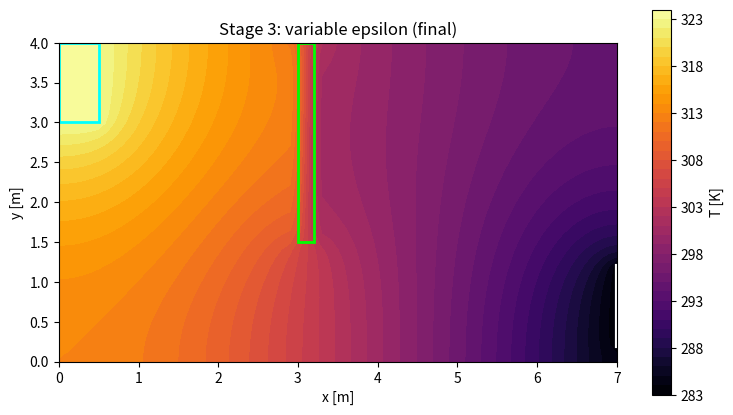

The matplotlib source for this figure:
# -*- coding: utf-8 -*-
"""
Stationary temperature distribution in a room via finite differences.

Stage 3: variable epsilon (concrete wall) - final solution.
Projektaufgabe 1 - Wissenschaftliche Simulation (SoSe 2026)
"""

import numpy as np
import scipy.sparse as sp
import scipy.sparse.linalg as spla
import matplotlib.pyplot as plt


# grid of the room [0, Lx] x [0, Ly]
h = 0.1
Lx, Ly = 7.0, 4.0

Nx = int(round(Lx / h)) + 1
Ny = int(round(Ly / h)) + 1

xs = np.linspace(0.0, Lx, Nx)
ys = np.linspace(0.0, Ly, Ny)

N = Nx * Ny

# fixed (Dirichlet) temperatures in Kelvin
T_heater = 323.15
T_outside = 283.15

# material constant epsilon for air and the concrete wall
eps_air = 2.00e-5
eps_concrete = 8.75e-7


def is_heater(x, y):
    """Return True on the heater block [0, 0.5] x [3, 4]."""
    return (x <= 0.5 + 1e-9) and (y >= 3.0 - 1e-9)


def is_door(x, y):
    """Return True on the open door at the right wall, y in [0.2, 1.2]."""
    return (abs(x - Lx) < 1e-9) and (0.2 - 1e-9 <= y <= 1.2 + 1e-9)


def is_concrete(x, y):
    """Return True inside the concrete wall [3, 3.2] x [1.5, 4]."""
    return (3.0 - 1e-9 <= x <= 3.2 + 1e-9) and (y >= 1.5 - 1e-9)


def eps(x, y):
    """Material constant epsilon at point (x, y)."""
    return eps_concrete if is_concrete(x, y) else eps_air


def idx(i, j):
    """Map grid index (i, j) to a single unknown number k = j*Nx + i."""
    return j * Nx + i


def harmonic(a, b):
    """Harmonic mean of a and b (flux-conserving coupling at material jumps)."""
    return 2.0 * a * b / (a + b)


def solve():
    """
    Assemble and solve the finite-difference system A u = b.

    Heater and door are Dirichlet, the remaining walls are insulated
    (Neumann, u_n = 0). The concrete wall uses a smaller epsilon, coupled
    to its neighbours by the harmonic mean.

    Returns
    -------
    U : ndarray, shape (Ny, Nx)
        Temperature at every grid point.
    """
    A = sp.lil_matrix((N, N))
    b = np.zeros(N)

    for j in range(Ny):
        for i in range(Nx):
            x, y = xs[i], ys[j]
            k = idx(i, j)

            # Dirichlet points: heater and door have a fixed temperature
            if is_heater(x, y):
                A[k, k] = 1.0
                b[k] = T_heater
                continue
            if is_door(x, y):
                A[k, k] = 1.0
                b[k] = T_outside
                continue

            # Neumann boundary: insulated wall via ghost points, the
            # opposite inner neighbour is counted twice
            on_boundary = (i == 0 or i == Nx - 1 or j == 0 or j == Ny - 1)
            if on_boundary:
                A[k, k] = -4.0
                if i == 0:
                    A[k, idx(i + 1, j)] = 2.0
                elif i == Nx - 1:
                    A[k, idx(i - 1, j)] = 2.0
                else:
                    A[k, idx(i + 1, j)] = 1.0
                    A[k, idx(i - 1, j)] = 1.0
                if j == 0:
                    A[k, idx(i, j + 1)] = 2.0
                elif j == Ny - 1:
                    A[k, idx(i, j - 1)] = 2.0
                else:
                    A[k, idx(i, j + 1)] = 1.0
                    A[k, idx(i, j - 1)] = 1.0
                continue

            # interior points: 5-point stencil with harmonic eps coupling
            e0 = eps(x, y)
            e_e = harmonic(e0, eps(xs[i + 1], y))
            e_w = harmonic(e0, eps(xs[i - 1], y))
            e_n = harmonic(e0, eps(x, ys[j + 1]))
            e_s = harmonic(e0, eps(x, ys[j - 1]))
            A[k, idx(i + 1, j)] = e_e
            A[k, idx(i - 1, j)] = e_w
            A[k, idx(i, j + 1)] = e_n
            A[k, idx(i, j - 1)] = e_s
            A[k, k] = -(e_e + e_w + e_n + e_s)

    u = spla.spsolve(A.tocsr(), b)
    return u.reshape(Ny, Nx)


def plot(U, title):
    """Plot the temperature field U as a filled contour map."""
    plt.figure(figsize=(9, 5))
    cf = plt.contourf(xs, ys, U, levels=40, cmap='inferno')
    plt.colorbar(cf, label='T [K]')
    plt.gca().add_patch(plt.Rectangle((0, 3), 0.5, 1.0, fill=False,
                                      edgecolor='cyan', lw=2))
    plt.gca().add_patch(plt.Rectangle((3, 1.5), 0.2, 2.5, fill=False,
                                      edgecolor='lime', lw=2))
    plt.plot([Lx, Lx], [0.2, 1.2], color='white', lw=3)
    plt.gca().set_aspect('equal')
    plt.xlabel('x [m]')
    plt.ylabel('y [m]')
    plt.title(title)


print(f'grid: {Nx} x {Ny} = {N} unknowns')

U = solve()
print(f'stage 3: T in [{U.min():.2f}, {U.max():.2f}] K')
plot(U, 'Stage 3: variable epsilon (final)')

plt.show()
